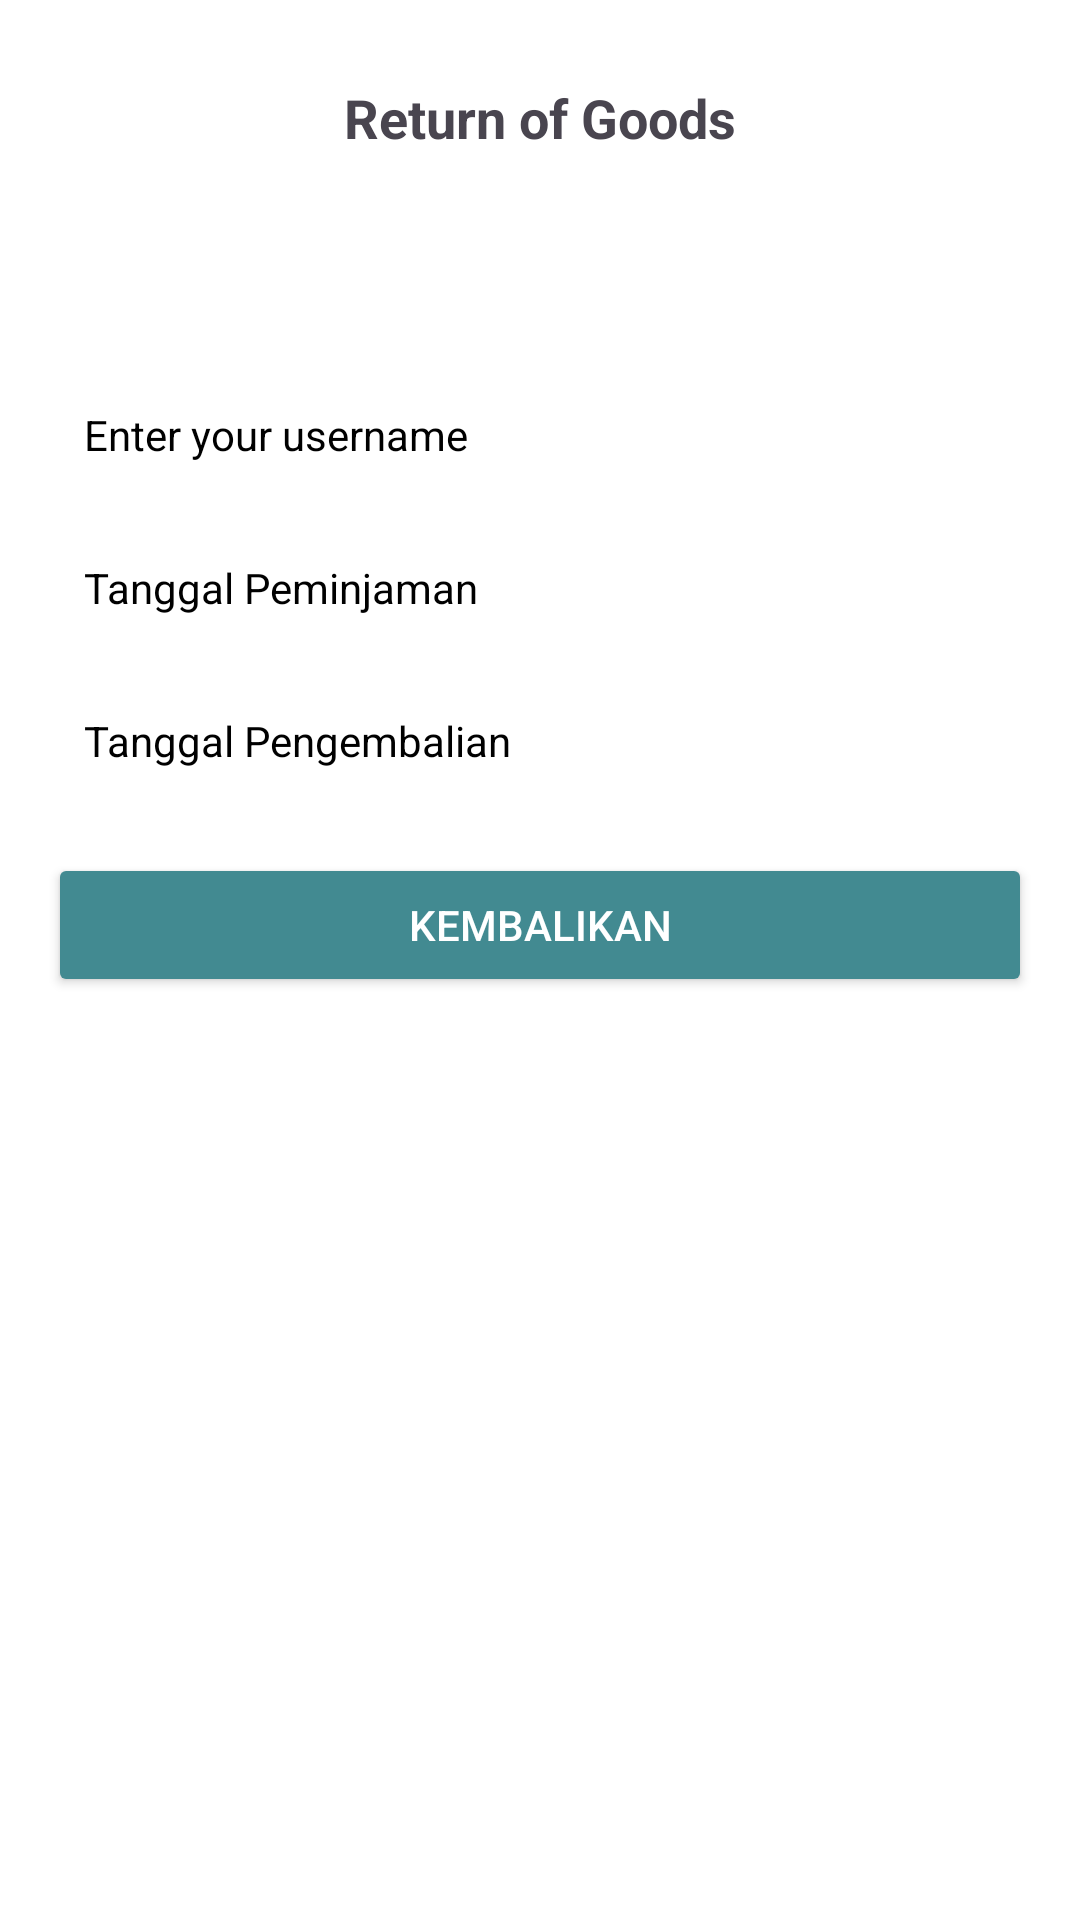

Write the Android layout XML for this screen, with the resource values it uses.
<!-- AndroidManifest.xml: application theme Theme.MakanSiangGratis -->
<!-- res/layout/activity_pengembalian.xml -->
<androidx.constraintlayout.widget.ConstraintLayout
    xmlns:android="http://schemas.android.com/apk/res/android"
    xmlns:app="http://schemas.android.com/apk/res-auto"
    xmlns:tools="http://schemas.android.com/tools"
    android:layout_width="match_parent"
    android:layout_height="match_parent"
    android:padding="16dp"
    android:background="@color/white"
    android:layout_marginTop="12dp">

    
    <ImageButton
        android:id="@+id/btnHome"
        android:layout_width="48dp"
        android:layout_height="48dp"
        android:src="@drawable/baseline_exit_to_app_24"
        android:background="?attr/selectableItemBackgroundBorderless"
        android:backgroundTint="@color/shitpink"
        app:layout_constraintTop_toTopOf="parent"
        android:contentDescription="Back to Home"
        app:layout_constraintStart_toStartOf="parent" />

    
    <TextView
        android:id="@+id/tvTitlePengembalian"
        android:layout_width="0dp"
        android:layout_height="wrap_content"
        android:text="@string/Pengembalian"
        android:textSize="18sp"
        android:textStyle="bold"
        android:gravity="center"
        android:layout_marginTop="14dp"
        android:layout_marginBottom="16dp"
        app:layout_constraintStart_toStartOf="parent"
        app:layout_constraintEnd_toEndOf="parent"
        app:layout_constraintTop_toTopOf="parent"
        app:layout_constraintBottom_toBottomOf="@id/btnHome" />

    
    <Spinner
        android:id="@+id/spinnerPilihFasilitas"
        android:layout_width="0dp"
        android:layout_height="48dp"
        android:background="@drawable/roundedito"
        android:layout_marginTop="16dp"
        app:layout_constraintTop_toBottomOf="@id/tvTitlePengembalian"
        app:layout_constraintStart_toStartOf="parent"
        app:layout_constraintEnd_toEndOf="parent"/>

    
    <TextView
        android:id="@+id/tvNamaPeminjam"
        android:layout_width="0dp"
        android:layout_height="wrap_content"
        android:hint="@string/hint_username"
        android:textColorHint="@color/black"
        android:padding="12dp"
        android:background="@drawable/roundedito"
        android:layout_marginTop="8dp"
        app:layout_constraintTop_toBottomOf="@id/spinnerPilihFasilitas"
        app:layout_constraintStart_toStartOf="parent"
        app:layout_constraintEnd_toEndOf="parent" />

    
    <TextView
        android:id="@+id/tvTanggalPeminjaman"
        android:layout_width="0dp"
        android:layout_height="wrap_content"
        android:hint="@string/hint_tanggal_peminjaman"
        android:textColorHint="@color/black"
        android:padding="12dp"
        android:background="@drawable/roundedito"
        android:layout_marginTop="8dp"
        app:layout_constraintTop_toBottomOf="@id/tvNamaPeminjam"
        app:layout_constraintStart_toStartOf="parent"
        app:layout_constraintEnd_toEndOf="parent" />

    
    <TextView
        android:id="@+id/tvTanggalPengembalian"
        android:layout_width="0dp"
        android:layout_height="wrap_content"
        android:hint="@string/hint_tanggal_pengembalian"
        android:textColorHint="@color/black"
        android:padding="12dp"
        android:background="@drawable/roundedito"
        android:layout_marginTop="8dp"
        app:layout_constraintTop_toBottomOf="@id/tvTanggalPeminjaman"
        app:layout_constraintStart_toStartOf="parent"
        app:layout_constraintEnd_toEndOf="parent" />

    
    <Button
        android:id="@+id/btnKembalikan"
        android:layout_width="0dp"
        android:layout_height="wrap_content"
        android:text="@string/kembali"
        android:backgroundTint="@color/Firefly4"
        android:textColor="@android:color/white"
        android:layout_marginTop="16dp"
        app:layout_constraintTop_toBottomOf="@id/tvTanggalPengembalian"
        app:layout_constraintStart_toStartOf="parent"
        app:layout_constraintEnd_toEndOf="parent" />

</androidx.constraintlayout.widget.ConstraintLayout>
<!-- resources referenced by this layout -->
<resources>
  <color name="Firefly4">#428a91</color>
  <color name="black">#FF000000</color>
  <color name="shitpink">#ff6b9f</color>
  <color name="white">#FFFFFFFF</color>
  <string name="Pengembalian">Return of Goods</string>
  <string name="hint_tanggal_peminjaman">Tanggal Peminjaman</string>
  <string name="hint_tanggal_pengembalian">Tanggal Pengembalian</string>
  <string name="hint_username">Enter your username</string>
  <string name="kembali">Kembalikan</string>
  <style name="Theme.MakanSiangGratis" parent="Base.Theme.MakanSiangGratis" />
  <style name="Base.Theme.MakanSiangGratis" parent="Theme.Material3.DayNight.NoActionBar">
          <item name="colorPrimary">@color/yello</item>
          <item name="colorPrimaryVariant">@color/shitpink</item>
          <item name="colorOnPrimary">@color/cyan</item>
  
          <item name="colorSecondary">@color/white</item>
          <item name="colorOnSecondary">@color/black</item>
      </style>
  <color name="yello">#f3db19</color>
  <color name="cyan">#5fd2d7</color>
</resources>
